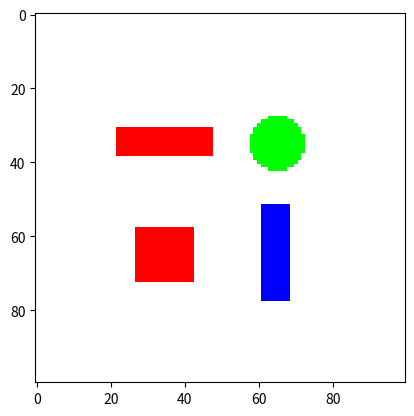

This chart was generated by the following Python code:
#!/usr/bin/env python

"""A collection of geometrical objects.

Function:
math_round(x)

Classes:
Shape
Square
Rectangle
Fovea
Circle
"""


import numpy as np


def math_round(x):
    """Round to integer

    Round arithmetically to nearest integer, with ties going away from
    zero.
    """
    if abs(x) < 1:
        if x >= 0.5:
            x = 1
        else:
            x = 0
    else:
        if x % int(x) >= 0.5:
            x = int(x) + 1
        else:
            x = int(x)
    return x


class Shape(object):
    """Geometric shape.

    Variables:
    - type_ -- type of object (string)
    - center -- center coordinates (floats)
    - size -- float value of object size
    - color -- color as integer (0/1) or RGB list ([R, G, B])
    - unit -- integer unit measure (number of pixels in environment)
    - movable -- 0 (not movable) or 1 (movable)

    Methods:
    - move -- Move object
    """
    type_ = "Shape"

    def __init__(self, center, size, color, unit, movable=1):
        self.center = np.array(center)
        self.size = size
        self.color = color
        self.unit = unit
        self.movable = movable

    def move(self, vector):
        """Move object by adding vector to its center position.

        Keyword arguments:
        vector -- 2D vector array (list or numpy array)
        """
        if self.movable:
            self.center += np.array(vector)


class Square(Shape):
    """Square object with inheritance from Shape class.

    Added in Square:
    - Methods draw and is_inside

    Variables:
    - type_ -- type of object (string)
    - center -- center coordinates (floats)
    - size -- float value of object size
    - color -- color as integer (0/1) or RGB list ([R, G, B])
    - unit -- integer unit measure (number of pixels in environment)

    Methods:
    - move -- Move object
    - draw -- Draw in image array
    - is_inside -- Tell if point is inside square
    """
    type_ = "Square"

    def get_corners(self):
        """Get the coordinates of the square's corners."""
        _x_min = (self.center[0] - self.size/2)
        _x_max = (self.center[0] + self.size/2)
        _y_min = (self.center[1] - self.size/2)
        _y_max = (self.center[1] + self.size/2)
        return np.array([[_x_min, _x_max], [_y_min, _y_max]])

    def get_index_values(self):
        """Get the coodrinates of the square's corners in index values."""
        _corners = self.get_corners()*self.unit
        _corner_index_values = np.array([[math_round(_corners[0][0]),
                                          math_round(_corners[0][1])],
                                         [math_round(_corners[1][0]),
                                          math_round(_corners[1][1])]
                                         ], dtype=int
                                        )
        return _corner_index_values

    def draw(self, image_array):
        """Draw object in image array.

        Keyword arguments:
        image_array -- the image array to draw in.

        Get coordinates of square's corners, convert to array index
        values and update image_array by coloring the pixels within
        the square.
        """
        _corner_index_values = self.get_index_values()
        image_array[_corner_index_values[1][0]:_corner_index_values[1][1],
                    _corner_index_values[0][0]:_corner_index_values[0][1]
                    ] = self.color

    def is_inside(self, point):
        """Check if point is inside square.

        Keyword arguments:
        point -- array of float coordinates of the point

        If x-coordinate of point is between x_min and x_max of square
        and y-coordinate of point is between y_min and _ymax of square,
        return True. Otherwise return False.
        """
        _corners = self.get_corners()
        if (_corners[0][0] <= point[0] <= _corners[0][1] and
                _corners[1][0] <= point[1] <= _corners[1][1]):
            return True
        else:
            return False


class Rectangle(Square):
    """Rectangle class with inheritance from Square

    Added in Rectangle:
    - Changed get_corners method
    - Added orientation

    Variables:
    - type_ -- type of object (string)
    - center -- center coordinates (floats)
    - size -- float value of object size
    - color -- color as integer (0/1) or RGB list ([R, G, B])
    - unit -- integer unit measure (number of pixels in environment)
    - orientation -- integer number (0 or 1) for horizontal/vertical

    Methods:
    - move -- Move object
    - get_corners -- Return coordinates of the corners of the object
    - get_index_values -- Return the array index values of corners
    - draw -- Draw object in image array
    - is_inside -- Tell if point is inside square
    """
    type_ = "Rectangle"

    def __init__(self, center, size, color, unit, orientation):
        super(Rectangle, self).__init__(center, size, color, unit)
        self.orientation = orientation

    def get_corners(self):
        """Return corner coordinates"""
        _min_1 = (self.center[0] - self.size/3.5)
        _max_1 = (self.center[0] + self.size/3.5)
        _min_2 = (self.center[1] - self.size/1.15)
        _max_2 = (self.center[1] + self.size/1.15)

        if self.orientation == 0:
            return np.array([[_min_2, _max_2], [_min_1, _max_1]])
        elif self.orientation == 1:
            return np.array([[_min_1, _max_1], [_min_2, _max_2]])


class Fovea(Square):
    """Fovea class with inheritance from Square

    Added in Fovea:
    - Method get_focus_image(environment_image)

    Variables:
    - type_ -- type of object (string)
    - center -- center coordinates (floats)
    - size -- float value of object size
    - color -- color as integer (0/1) or RGB list ([R, G, B])
    - unit -- integer unit measure

    Methods:
    - move -- Move object
    - draw -- Draw in image array
    - get_focus_image -- Get the array of pixels in the fovea
    """
    type_ = "Fovea"

    def get_focus_image(self, environment):
        """Get the focus image pixel array.

        Keyword arguments:
        - environment -- the pixel array of the environment the fovea
          is in

        Calculate coordinates of fovea corners in the environment
        and return array of pixels of the fovea.
        """
        _corner_index_values = self.get_index_values()
        _fov_image = environment[
            _corner_index_values[1][0]:_corner_index_values[1][1],
            _corner_index_values[0][0]:_corner_index_values[0][1]
            ]
        return _fov_image


class Circle(Shape):
    """Circle class with inheritance from Shape.

    Added in Circle:
    - self.radius (float)
    - Methods draw and is_inside

    Variables:
    - type_ -- type of object (string)
    - center -- center coordinates (floats)
    - size -- float value of object size
    - color -- color as integer (0/1) or RGB list ([R, G, B])
    - unit -- integer unit measure (number of pixels in environment)
    - radius -- float value of circle radius

    Methods:
    - move -- Move object
    - draw -- Draw in image array
    - is_inside -- Tell if point is inside circle
    """
    type_ = "Circle"

    def __init__(self, center, size, color, unit, movable=1):
        super(Circle, self).__init__(center, size, color, unit, movable)
        self.radius = self.size/2

    def draw(self, image_array):
        """Draw circle object in image array.

        Keyword arguments:
        image_array -- the image array to draw in

        Takes center (float coordinates), size (float) and image_array
        (matrix array). Updates the array elements in image_array
        which are within radius distance from the center of the circle
        to the color of the circle.
        """
        _x = self.center[0]*self.unit
        _y = self.center[1]*self.unit

        _r = self.radius*self.unit

        _X, _Y = np.meshgrid(np.arange(image_array.shape[0]),
                             np.arange(image_array.shape[1])
                             )

        _d = np.sqrt((_X-_x)**2 + (_Y-_y)**2)

        image_array[np.where(_d < _r)] = self.color

    def is_inside(self, point):
        """Check if point is inside circle object.

        Keyword arguments:
        point -- array of float coordinates of the point

        Takes the center (float coordinates), radius (float) and point
        (float coordinates) and calculates the distance _d between the
        point and the center of the circle. If _d is smaller than the
        radius _r of the circle the point is inside.
        """
        _d = np.sqrt((point[0]-self.center[0])**2
                     + (point[1]-self.center[1])**2
                     )

        if _d <= self.radius:
            return True
        else:
            return False


if __name__ == '__main__':
    """Main"""
    # RUN TESTS
    import matplotlib.pyplot as plt
    unit = 100
    env = np.ones([unit, unit, 3])
    fov = Fovea([0.35, 0.65], 0.2, [1, 1, 1], unit)
    s1 = Square([0.35, 0.65], 0.15, [1, 0, 0], unit)
    c1 = Circle([0.65, 0.35], 0.15, [0, 1, 0], unit)
    r1 = Rectangle([0.65, 0.65], 0.15, [0, 0, 1], unit, 1)
    r2 = Rectangle([0.35, 0.35], 0.15, [1, 0, 0], unit, 0)
    objects = [s1, c1, r1, r2]
    for obj in objects:
        obj.draw(env)

    plt.imshow(env)
    plt.show()

#    import matplotlib.pyplot as plt
#    import matplotlib.patches as patches

    # ALTERNATIVE WAY OF PLOTTING: USE PATCHES
    # import matplotlib.pyplot as plt
    # import matplotlib.patches as patches

    # fig1 = plt.figure()
    # ax1 = fig1.add_subplot(111, aspect='equal')
    # plt.xlim(0, 1)
    # plt.ylim(1, 0)
    # ax1.add_patch(patches.Rectangle((0.2, 0.2), 0.6, 0.6, fill=False))
    # ax1.add_patch(patches.Rectangle(center, x_size, y_size, color=color))
    # ax1.add_patch(patches.Circle(center, radius, color=color))
    # ax1.plot(point[0], point[1], 'wo')
